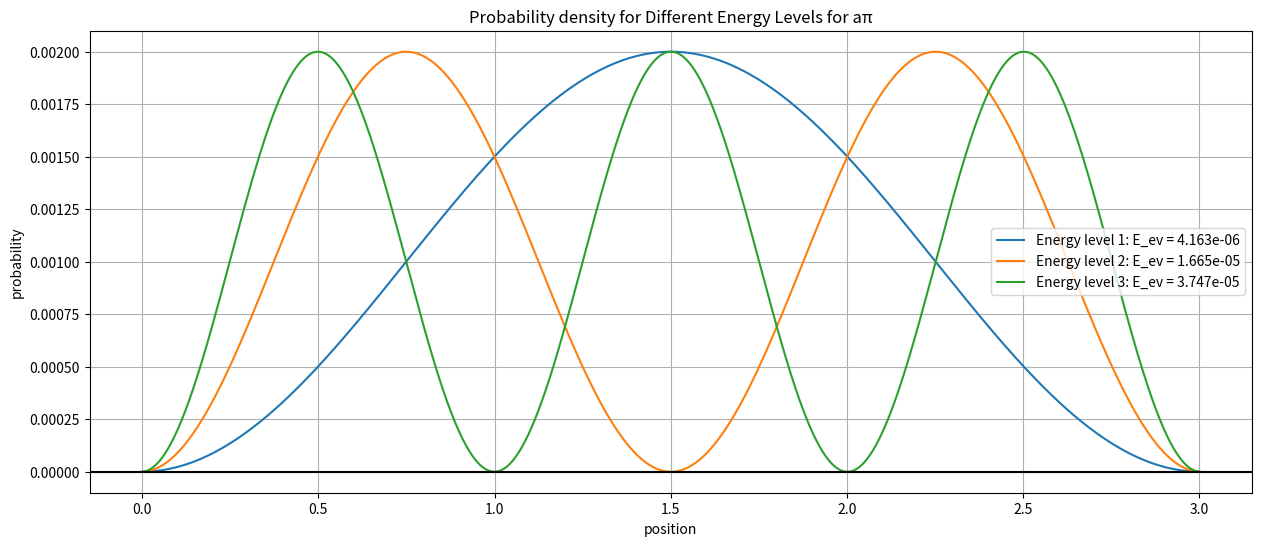

This chart was generated by the following Python code:
# solving the schrodinger eqn for screened coulomb potential
import numpy as np
import matplotlib.pyplot as plt

# Parameters
r0 = 0.001  # Initial position
rn = 3      # Final position
n = 1000    # Number of steps

x = np.linspace(r0, rn, n - 1)
delx = x[1] - x[0]

hbar = 1.973
m = 0.511e6  # Electron mass in eV/c^2
k = (hbar**2) / (2 * m * delx**2)

a = 3.795
e = 1.6e-19

V = np.zeros((n - 1, n - 1))
for i in range(n - 1):
    V[i, i] = ((e**2) * (np.exp(-x[i] / a))) / x[i]

# Matrix construction
diagonals = np.zeros((n - 1, n - 1))
np.fill_diagonal(diagonals, 2 / delx**2)
np.fill_diagonal(diagonals[1:], -1 / delx**2)
np.fill_diagonal(diagonals[:, 1:], -1 / delx**2)

# Hamiltonian matrix
D = diagonals + (2 * m * V / hbar**2)

print('Hamiltonian matrix:\n', D[:4, :4])

# Solve eigenvalue problem
E_ev, psi = np.linalg.eigh(D)
E_ev = (E_ev * hbar**2) / (2 * m)

# Plot the first few eigenfunctions
plt.figure(figsize=(15, 6))
for i in range(3):  # Plot first 3 energy levels
    plt.plot(x, psi[:, i]**2, label=f'Energy level {i+1}: E_ev = {E_ev[i]:.3e}')
plt.axhline(y=0, color='black')
plt.xlabel('position')
plt.ylabel('probability')
plt.title('Probability density for Different Energy Levels for aπ')
plt.legend()
plt.grid()
plt.show()
